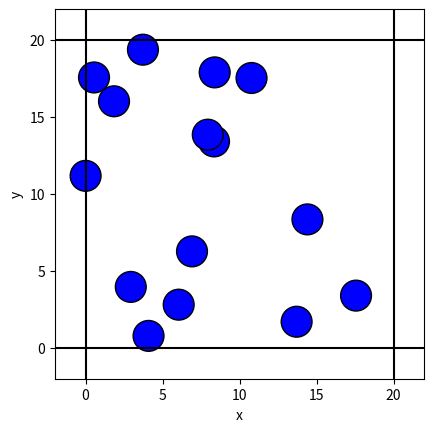

Python code for this plot:
import numpy as np
import matplotlib.pyplot as plt

def plot_circles(center_x, center_y, radius, width):
    """Plot circles in a 2D plane.

    Args:
        center_x: iterable, x coordinates of circle centers
        center_y: iterable, y coordinates of circle centers
        radius: float or integer, circle radius
        width: size of plotting area

    Returns:
        matplotlib axes with circle patches
    """
    from matplotlib.patches import Circle

    fig = plt.figure()
    ax = fig.add_subplot(111)  # Get axes object for figure

    # Add each circle to axes
    for p in range(len(center_x)):
        ax.add_patch(Circle((center_x[p], center_y[p]), radius,
            edgecolor='black', facecolor='blue'))

    ax.set_aspect(1.0)  # Otherwise, a square won't look square

    # Draw borders of plot area
    plt.axhline(y=0, color='k')
    plt.axhline(y=width, color='k')
    plt.axvline(x=0, color='k')
    plt.axvline(x=width, color='k')

    plt.axis([-0.1*width, width*1.1, -0.1*width, width*1.1]) # Set view area
    plt.xlabel("x")
    plt.ylabel("y")

    return ax

# SETUP
radius = 1.0
domain_size = 20.0
num_spheres = 15

# INITIALIZE

# Providing a seed ensures that the same sequence of pseudo-random numbers will
# be generated every time. Good for debugging!
rng = np.random.RandomState(seed=1)

# Get NumPy arrays of pseudo-random numbers to represent (x,y) coordinates of
# circle centers
x = rng.uniform(0, domain_size, num_spheres)
y = rng.uniform(0, domain_size, num_spheres)

# PLOT
ax = plot_circles(x, y, radius, domain_size)
plt.show()
